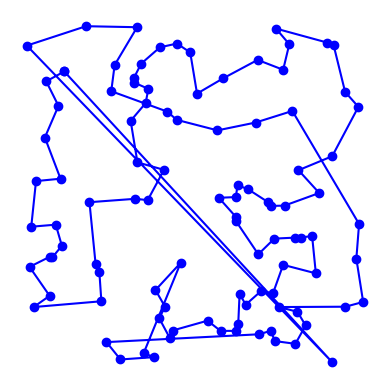

This chart was generated by the following Python code:
import matplotlib.pyplot as plt
import random
import time
import itertools
import math
from collections import namedtuple
import sys

sys.setrecursionlimit(100000)

# Based on Peter Norvig's IPython Notebook on the TSP

City = namedtuple('City', 'x y')
# c1 = City(4,0)
# c2 = City(0,3)


def distance(A, B):
    return math.hypot(A.x - B.x, A.y - B.y)


def try_all_tours(cities):
    "Generate and test all possible tours of the cities and choose the shortest tour."
    tours = alltours(cities)
    return min(tours, key=tour_length)


def alltours(cities):
    # Return a list of tours (a list of lists), each tour a permutation of cities, but
    # each one starting with the same city.
    start = next(iter(cities))  # cities is a set, sets don't support indexing
    return [[start] + list(rest)

            for rest in itertools.permutations(cities - {start})]


def tour_length(tour):
    # The total of distances between each pair of consecutive cities in the tour.
    return sum(distance(tour[i], tour[i-1]) 
               for i in range(len(tour)))


def make_cities(n, width=1000, height=1000):
    # Make a set of n cities, each with random coordinates within a rectangle (width x height).

    random.seed(66)  # the current system time is used as a seed
    # note: if we use the same seed, we get the same set of cities

    return frozenset(City(random.randrange(width), random.randrange(height))
                     for c in range(n))



def neirest_neighbors(cities, path=None, start=None):
    if path is None and start is None:
        start = next(iter(cities))
        path = [start]
    if len(cities) == len(path):
        return path
    else:
        min_value = None
        for i in cities:
            if i not in path:
                if not min_value:
                    min_value = i
                elif distance(start, i) < distance(start, min_value):
                    min_value = i
        path.append(min_value)
        start = min_value
        return neirest_neighbors(cities, path[:], start)


# def lineIntersection(pointA, pointB, pointC, pointD):
#
#     print(pointA)
#     print(pointB)
#     print(pointC)
#     print(pointD)
#
#     a1 = pointB.y - pointA.y
#     b1 = pointA.x - pointB.x
#     c1 = a1*(pointA.x) + b1*(pointA.y)
#
#     a2 = pointD.y - pointC.y
#     b2 = pointC.x - pointD.x
#     c2 = a2*(pointC.x) + b2*(pointD.y)
#
#     determinant = (a1*b2) - (a2*b1)
#     print(determinant)
#
#     if determinant < 0:
#         print('reeeeeeeeeeeeeeeeeeeeeeee')
#     else:
#
#         print('er is een intersectie')



tour = neirest_neighbors(make_cities(100))




# lineIntersection(tour[0], tour[1], tour[8], tour[9])

#
# def line(a, b):
#     A = (a.y - b.y)
#     B = (b.x - a.x)
#     C = ((a.x*b.y) - (b.x * a.y))
#     return A, B, -C

#
# def intersection(L1, L2):
#     D  = L1[0] * L2[1] - L1[1] * L2[0]
#     Dx = L1[2] * L2[1] - L1[1] * L2[2]
#     Dy = L1[0] * L2[2] - L1[2] * L2[0]
#     if D != 0:
#         x = Dx / D
#         y = Dy / D
#
#
#         return x,y
#     else:
#         return False

def intersection(pA, pB, pC, pD):

    variables = [pA, pB, pC, pD]
    if len(set(variables)) == len(variables):


        def line(a, b):
            A = (a.y - b.y)
            B = (b.x - a.x)
            C = ((a.x*b.y) - (b.x * a.y))
            return A, B, -C

        line1 = line(pA, pB)
        line2 = line(pC, pD)

        D  = line1[0] * line2[1] - line1[1] * line2[0]
        Dx = line1[2] * line2[1] - line1[1] * line2[2]
        Dy = line1[0] * line2[2] - line1[2] * line2[0]
        if D != 0:
            x = Dx / D
            y = Dy / D
            # if pA.x <= x <= pB.x or pB.x <= x <= pA.x and pC.y <= y <= pD.y or pD.y <= y <= pC.y \
            #         and pA.y <= y <= pB.y or pB.y <= x <= pA.y and pC.x <= x <= pD.x or pD.x <= x <= pC.x:
            # print(pA)
            # print(pB)
            # print(pC)
            # print(pD)
            #
            # print(x, y)
            # print(pA.x <= x <= pB.x)
            # print(pC.x >= x >= pD.x)
            # print(pA.y <= y <= pB.y)
            # print(pC.y <= y <= pD.y)
            #
            # print(line1)
            # print(line2)
            if min(pA.x, pB.x) <= x <= max(pB.x, pA.x) and min(pC.x, pD.x) <= x <= max(pD.x, pC.x) and min(pA.y, pB.y) <= y <= max(pB.y, pA.y) and min(pC.y, pD.y) <= y <= max(pD.y, pC.y):



                # print('er is een crossing hooooor')
                return True
        else:
            # print('lijnen lopen paralel')
            return False
    else:
        # print('waarden met de zelfde punten gevonden')
        return False




# for i in range(len(tour)):1
#     print('line1', tour[i], tour[i-1])
#     for j in range(len(tour)):
#         if tour[i]



def rc(tour):
    changes = False
    nr = 0
    for i in range(len(tour)):
        for j in range(len(tour)):
            # print(j)
            if intersection(tour[i], tour[i-1], tour[j], tour[j-1]):
                # temptour = tour[i-1]
                nr += 1
            # temptour2 = tour[i-1]
            #     tour[i-1] = tour[j-1]
            #     tour[j-1] = temptour
            #     changes = True
    if changes == True:
        return rc(tour)
    else:
        print(nr)
        return tour








def plot_tour(tour): 
    # Plot the cities as circles and the tour as lines between them.
    points = list(tour) + [tour[0]]
    plt.plot([p.x for p in points], [p.y for p in points], 'bo-')
    plt.axis('scaled') # equal increments of x and y have the same length
    plt.axis('off')
    plt.show()


def plot_tsp(algorithm, cities):
    # Apply a TSP algorithm to cities, print the time it took, and plot the resulting tour.
    t0 = time.clock()
    tour = algorithm(cities)
    t1 = time.clock()
    print("{} city tour with length {:.1f} in {:.3f} secs for {}"
          .format(len(tour), tour_length(tour), t1 - t0, algorithm.__name__))
    print("Start plotting ...")
    plot_tour(tour)


plot_tour(tour)

rc(tour)





# plot_tour(tour)



# plot_tsp(neirest_neighbors, make_cities(100))

# plot_tsp(neirest_neighbors, make_cities(10))
'''
a)
seed = 66

try_all_tours:
10 city tour with length 2683.0 in 4.782 secs for try_all_tours

neirest_neighbors:
10 city tour with length 3166.9 in 0.000 secs for neirest_neighbors

=(2683−3166.9/(2683+3166.9/2))×100
=(−483.9/5849.9/2)×100
=(483.9/2924.95)×100
=0.165439×100
=16.5439%difference
'''

'''
b)
100 city tour with length 10147.1 in 0.028 secs for neirest_neighbors
'''


# plot_tsp(neirest_neighbors, make_cities(100))

# b)    100 city tour length 10219.2  in 0.019 seconden



# plot_tsp(try_all_tours, make_cities(10))

